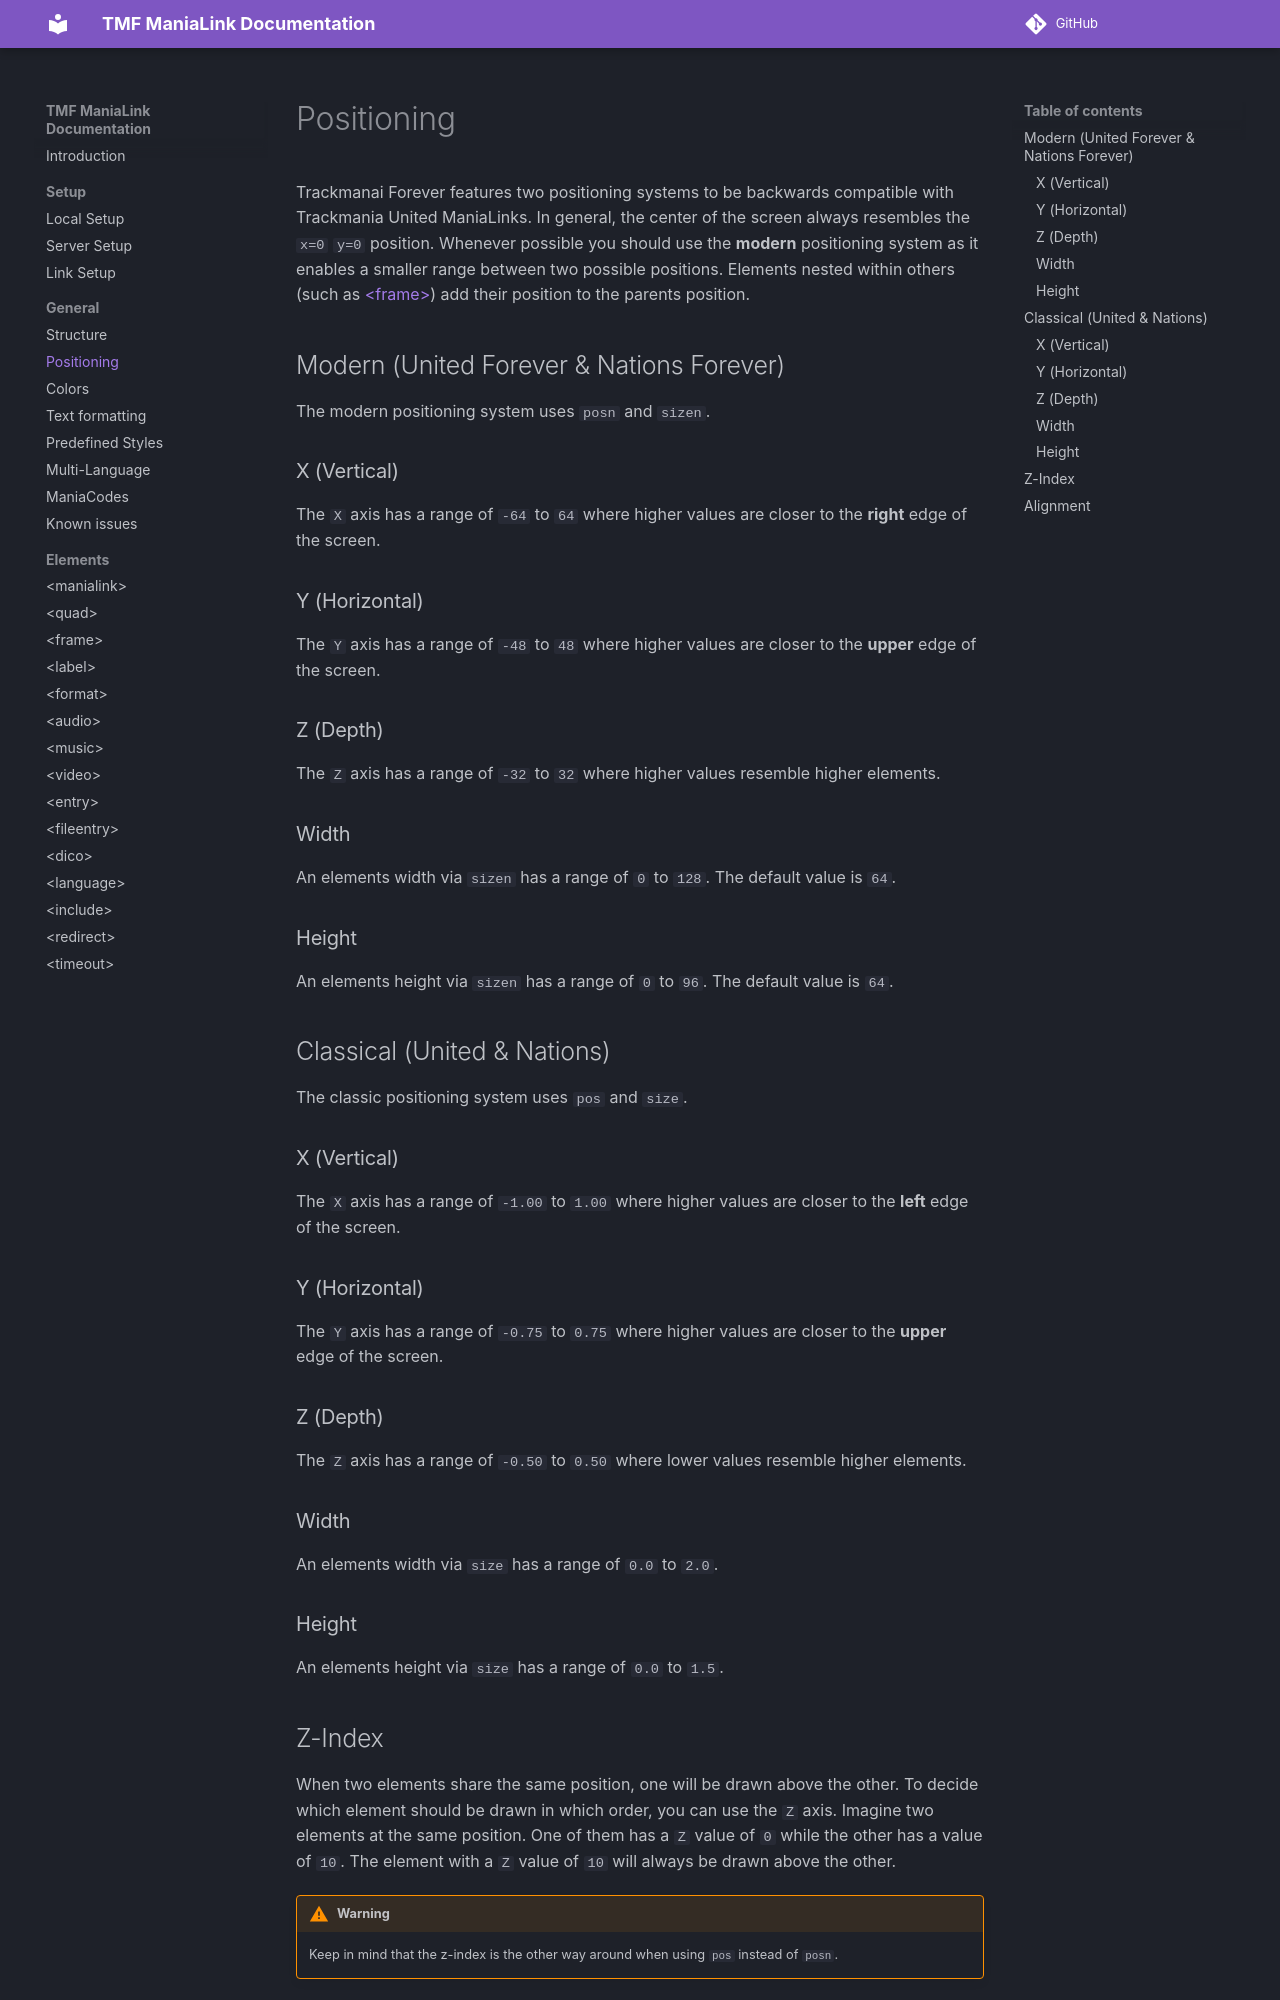

repository: LauraWebdev/TMF_ManiaLink_Documentation · page: general/positioning/index.html · generator: mkdocs

# Positioning
Trackmanai Forever features two positioning systems to be backwards compatible with Trackmania United ManiaLinks. In general, the center of the screen always resembles the `x=0` `y=0` position. Whenever possible you should use the **modern** positioning system as it enables a smaller range between two possible positions. Elements nested within others (such as [&lt;frame&gt;](../elements/frame.md)) add their position to the parents position.

## Modern (United Forever & Nations Forever)
The modern positioning system uses ``posn`` and ``sizen``.

### X (Vertical)
The `X` axis has a range of `-64` to `64` where higher values are closer to the **right** edge of the screen.

### Y (Horizontal)
The `Y` axis has a range of `-48` to `48` where higher values are closer to the **upper** edge of the screen.

### Z (Depth)
The `Z` axis has a range of `-32` to `32` where higher values resemble higher elements.

### Width
An elements width via `sizen` has a range of `0` to `128`. The default value is `64`.

### Height
An elements height via `sizen` has a range of `0` to `96`. The default value is `64`.

## Classical (United & Nations)
The classic positioning system uses ``pos`` and ``size``.

### X (Vertical)
The `X` axis has a range of `-1.00` to `1.00` where higher values are closer to the **left** edge of the screen.

### Y (Horizontal)
The `Y` axis has a range of `-0.75` to `0.75` where higher values are closer to the **upper** edge of the screen.

### Z (Depth)
The `Z` axis has a range of `-0.50` to `0.50` where lower values resemble higher elements.

### Width
An elements width via `size` has a range of `0.0` to `2.0`.

### Height
An elements height via `size` has a range of `0.0` to `1.5`.
